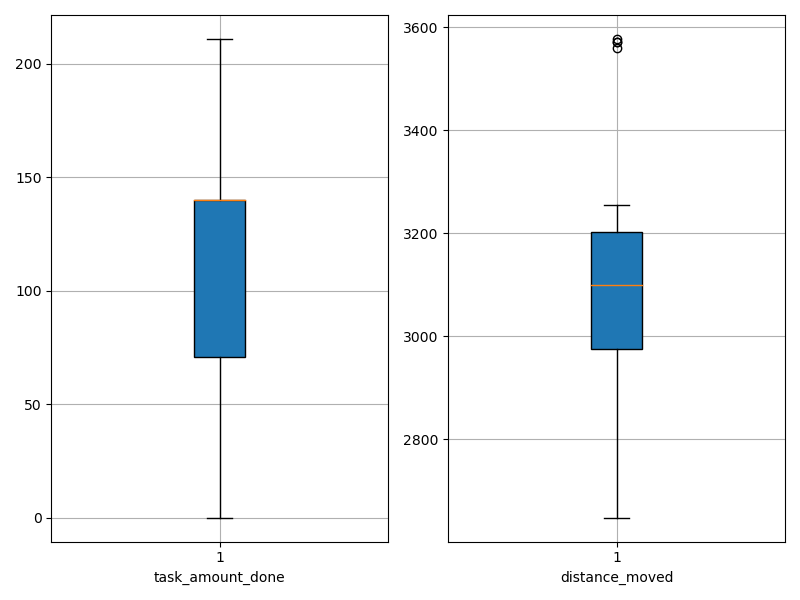

The file beside this chart, header and first rows:
agent_id, task_amount_done, distance_moved
0, 70.0, 3571
1, 209.0, 2780
2, 140.0, 2898
3, 71.0, 3138
4, 141.0, 3025
5, 140.0, 3148
6, 0.0, 3571
7, 211.0, 2648
8, 70.0, 3561
9, 142.0, 3256
10, 139.0, 2973
11, 140.0, 3086
12, 137.0, 3142
13, 70.0, 3092
14, 140.0, 3232
15, 140.0, 3094
16, 141.0, 3203
17, 140.0, 3013
18, 140.0, 3142
19, 139.0, 3173
20, 69.0, 2917
21, 211.0, 2959
22, 71.0, 3578
23, 70.0, 3239
24, 139.0, 2980
25, 69.0, 2833
26, 141.0, 3107
27, 140.0, 3199
28, 140.0, 3084
29, 140.0, 2902
